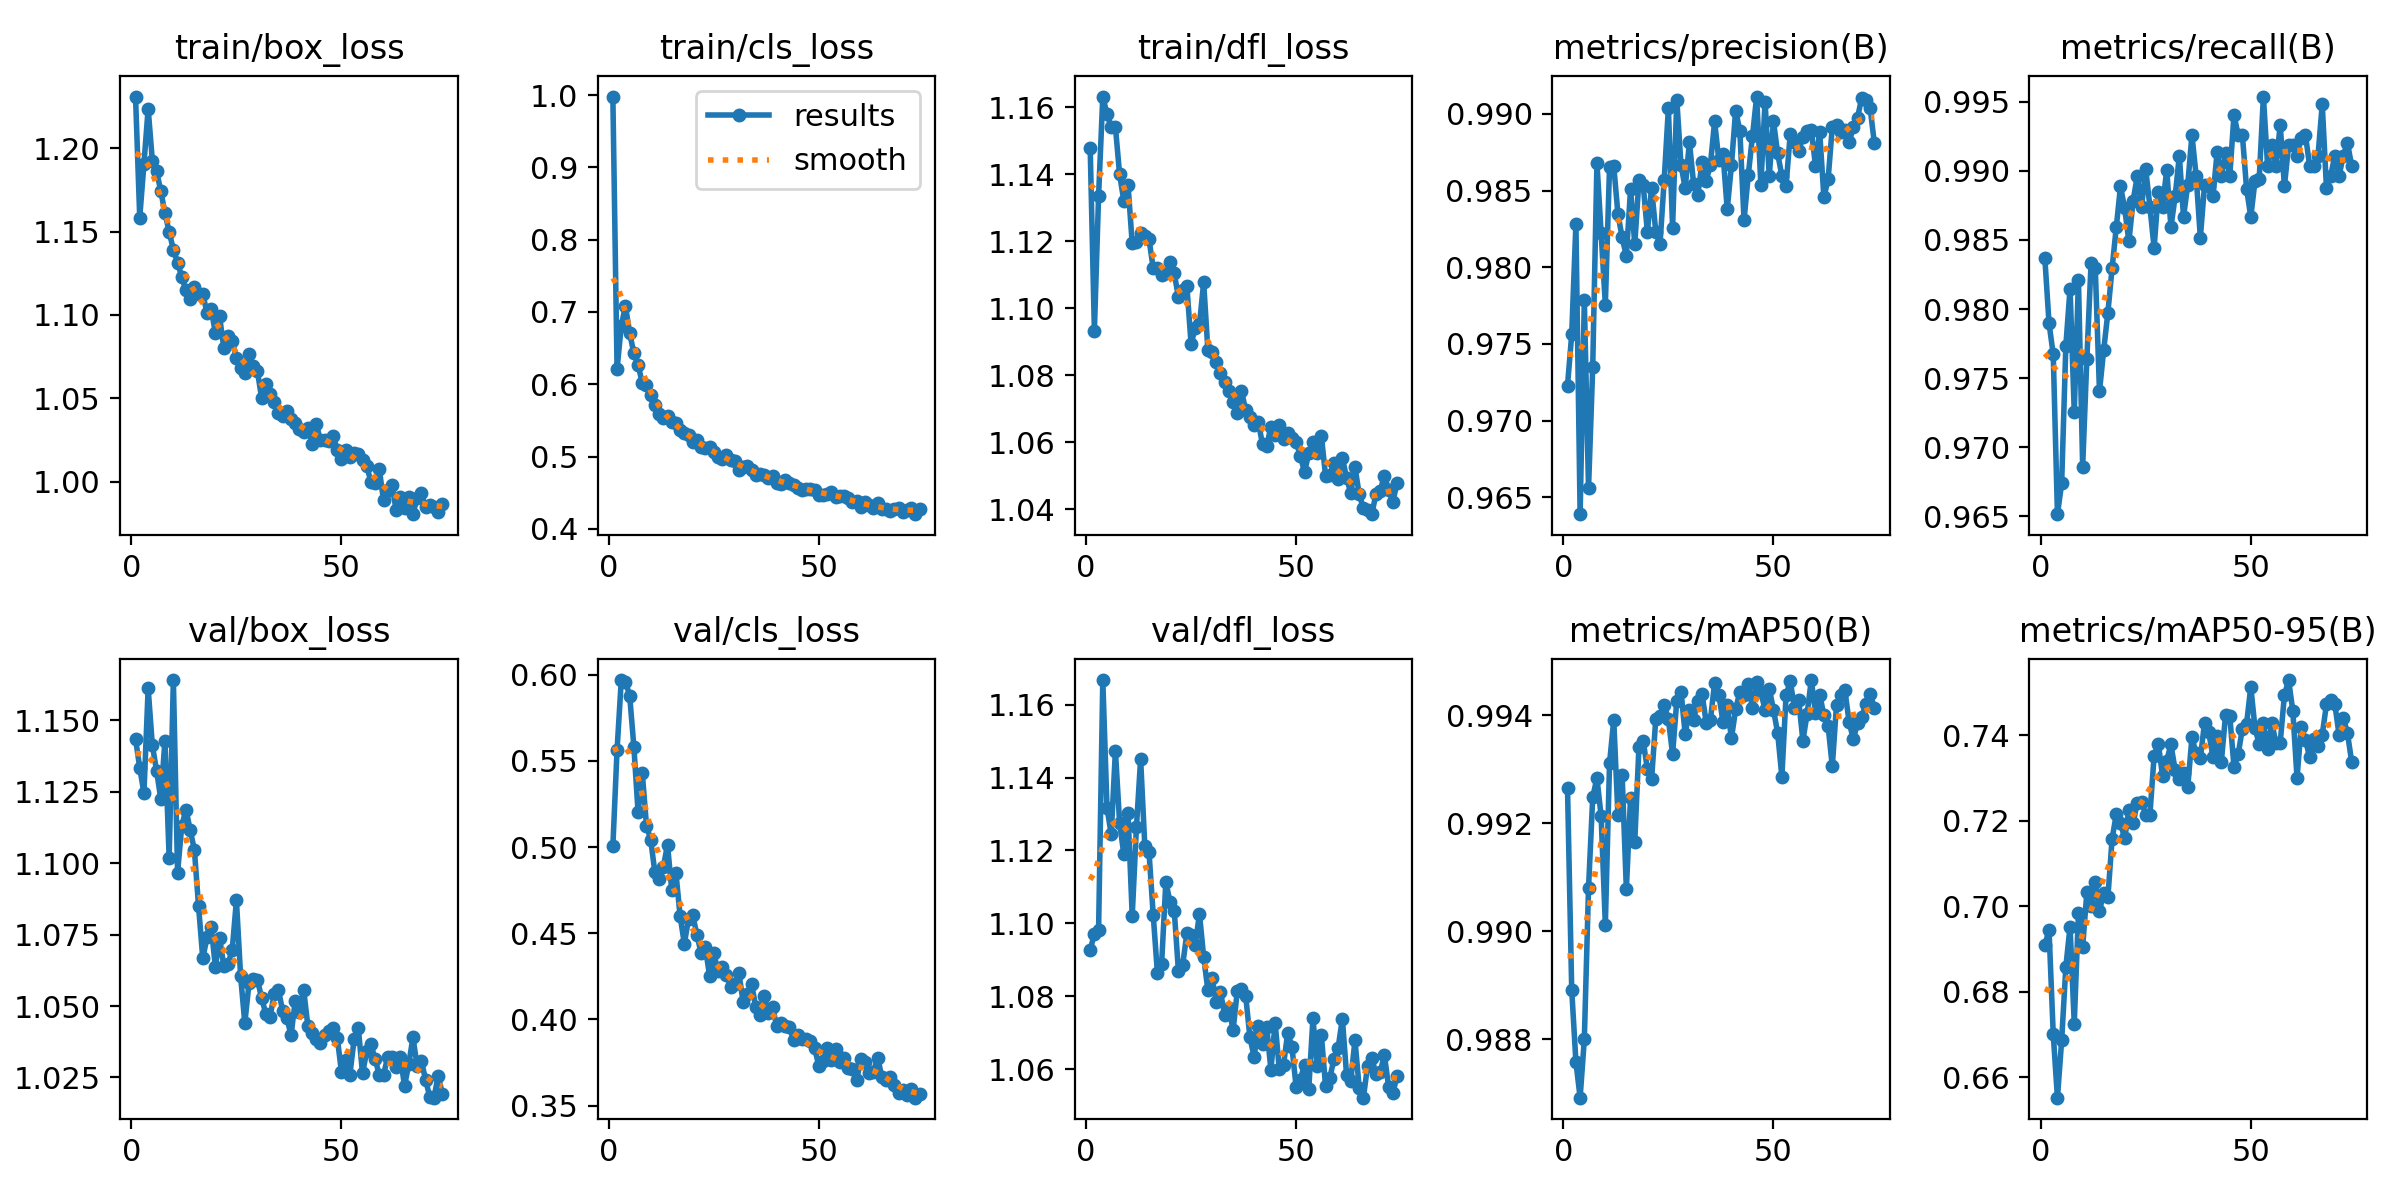

Values plotted in this chart, from the file beside it:
epoch, time, train/box_loss, train/cls_loss, train/dfl_loss, metrics/precision(B), metrics/recall(B), metrics/mAP50(B), metrics/mAP50-95(B), val/box_loss, val/cls_loss, val/dfl_loss, lr/pg0, lr/pg1, lr/pg2
1, 131.4, 1.231, 0.9979, 1.148, 0.9723, 0.9837, 0.9927, 0.691, 1.143, 0.5004, 1.093, 0.003328, 0.003328, 0.003328
2, 261.2, 1.158, 0.6211, 1.093, 0.9756, 0.979, 0.9889, 0.6944, 1.133, 0.5563, 1.097, 0.006661, 0.006661, 0.006661
3, 380.6, 1.191, 0.681, 1.134, 0.9828, 0.9767, 0.9876, 0.6701, 1.125, 0.5969, 1.098, 0.009993, 0.009993, 0.009993
4, 491.1, 1.224, 0.7083, 1.163, 0.9639, 0.9652, 0.9869, 0.6552, 1.161, 0.5959, 1.167, 0.009998, 0.009998, 0.009998
5, 601.5, 1.193, 0.6707, 1.158, 0.9779, 0.9674, 0.988, 0.6686, 1.141, 0.5878, 1.132, 0.009996, 0.009996, 0.009996
6, 709.2, 1.186, 0.6428, 1.154, 0.9656, 0.9774, 0.9908, 0.6858, 1.132, 0.5582, 1.124, 0.009993, 0.009993, 0.009993
7, 820.9, 1.175, 0.6266, 1.154, 0.9735, 0.9815, 0.9925, 0.6952, 1.123, 0.5201, 1.147, 0.00999, 0.00999, 0.00999
8, 940.6, 1.161, 0.6019, 1.14, 0.9868, 0.9726, 0.9928, 0.6726, 1.143, 0.5428, 1.128, 0.009987, 0.009987, 0.009987
9, 1062, 1.15, 0.5985, 1.132, 0.9822, 0.9821, 0.9921, 0.6985, 1.102, 0.5125, 1.119, 0.009983, 0.009983, 0.009983
10, 1183, 1.139, 0.5854, 1.137, 0.9776, 0.9686, 0.9901, 0.6905, 1.164, 0.5042, 1.13, 0.009978, 0.009978, 0.009978
11, 1295, 1.131, 0.5708, 1.119, 0.9865, 0.9764, 0.9931, 0.7033, 1.097, 0.4853, 1.102, 0.009973, 0.009973, 0.009973
12, 1401, 1.123, 0.5584, 1.12, 0.9866, 0.9833, 0.9939, 0.7002, 1.113, 0.4815, 1.126, 0.009967, 0.009967, 0.009967
13, 1515, 1.115, 0.5531, 1.122, 0.9835, 0.9829, 0.9921, 0.7056, 1.119, 0.4883, 1.145, 0.009961, 0.009961, 0.009961
14, 1630, 1.11, 0.5555, 1.122, 0.9819, 0.974, 0.9929, 0.6989, 1.112, 0.5014, 1.121, 0.009954, 0.009954, 0.009954
15, 1741, 1.117, 0.5472, 1.121, 0.9807, 0.977, 0.9908, 0.7031, 1.105, 0.4753, 1.119, 0.009947, 0.009947, 0.009947
16, 1855, 1.112, 0.5461, 1.112, 0.9851, 0.9797, 0.9925, 0.7021, 1.085, 0.4851, 1.102, 0.009939, 0.009939, 0.009939
17, 1976, 1.113, 0.5369, 1.112, 0.9815, 0.9829, 0.9917, 0.7157, 1.067, 0.46, 1.086, 0.009931, 0.009931, 0.009931
18, 2098, 1.101, 0.5325, 1.11, 0.9857, 0.9859, 0.9934, 0.7216, 1.074, 0.4441, 1.089, 0.009922, 0.009922, 0.009922
19, 2219, 1.104, 0.5305, 1.11, 0.9854, 0.9889, 0.9935, 0.7194, 1.078, 0.4581, 1.111, 0.009912, 0.009912, 0.009912
20, 2340, 1.089, 0.5196, 1.114, 0.9823, 0.9873, 0.993, 0.7159, 1.064, 0.4604, 1.106, 0.009902, 0.009902, 0.009902
21, 2461, 1.099, 0.523, 1.11, 0.9852, 0.9849, 0.9928, 0.7224, 1.074, 0.4492, 1.103, 0.009892, 0.009892, 0.009892
22, 2582, 1.08, 0.5131, 1.103, 0.9823, 0.9878, 0.9939, 0.7194, 1.064, 0.4384, 1.087, 0.009881, 0.009881, 0.009881
23, 2704, 1.087, 0.5125, 1.105, 0.9815, 0.9896, 0.994, 0.7242, 1.065, 0.442, 1.089, 0.009869, 0.009869, 0.009869
24, 2824, 1.084, 0.5134, 1.107, 0.9857, 0.9874, 0.9942, 0.7244, 1.07, 0.4255, 1.097, 0.009857, 0.009857, 0.009857
25, 2944, 1.074, 0.507, 1.089, 0.9904, 0.9901, 0.9939, 0.7214, 1.087, 0.4385, 1.097, 0.009844, 0.009844, 0.009844
26, 3063, 1.068, 0.5, 1.094, 0.9826, 0.9874, 0.9933, 0.7214, 1.06, 0.4283, 1.094, 0.009831, 0.009831, 0.009831
27, 3183, 1.065, 0.4963, 1.095, 0.9909, 0.9844, 0.9943, 0.7351, 1.044, 0.4307, 1.103, 0.009818, 0.009818, 0.009818
28, 3305, 1.076, 0.5024, 1.108, 0.9867, 0.9885, 0.9944, 0.738, 1.058, 0.426, 1.091, 0.009803, 0.009803, 0.009803
29, 3428, 1.069, 0.4952, 1.087, 0.9851, 0.9874, 0.9937, 0.7305, 1.059, 0.419, 1.082, 0.009789, 0.009789, 0.009789
30, 3549, 1.066, 0.494, 1.087, 0.9882, 0.9901, 0.9941, 0.7341, 1.059, 0.4207, 1.085, 0.009773, 0.009773, 0.009773
31, 3668, 1.05, 0.4812, 1.084, 0.9855, 0.9859, 0.9939, 0.7378, 1.053, 0.4267, 1.079, 0.009758, 0.009758, 0.009758
32, 3788, 1.058, 0.4851, 1.081, 0.9847, 0.9881, 0.9943, 0.7319, 1.047, 0.4101, 1.081, 0.009741, 0.009741, 0.009741
33, 3910, 1.053, 0.487, 1.078, 0.9868, 0.9911, 0.9944, 0.7297, 1.046, 0.4147, 1.075, 0.009725, 0.009725, 0.009725
34, 4030, 1.048, 0.4811, 1.075, 0.9857, 0.9867, 0.9939, 0.7312, 1.054, 0.4207, 1.077, 0.009707, 0.009707, 0.009707
35, 4150, 1.041, 0.4744, 1.072, 0.9867, 0.989, 0.9939, 0.7278, 1.056, 0.4072, 1.071, 0.00969, 0.00969, 0.00969
36, 4271, 1.04, 0.4755, 1.069, 0.9895, 0.9926, 0.9946, 0.7395, 1.048, 0.4029, 1.081, 0.009671, 0.009671, 0.009671
37, 4391, 1.042, 0.4745, 1.075, 0.987, 0.9896, 0.9944, 0.7357, 1.046, 0.4136, 1.082, 0.009652, 0.009652, 0.009652
38, 4512, 1.037, 0.4702, 1.07, 0.9874, 0.9852, 0.9939, 0.7346, 1.04, 0.4038, 1.08, 0.009633, 0.009633, 0.009633
39, 4632, 1.035, 0.4726, 1.067, 0.9838, 0.989, 0.9942, 0.7429, 1.052, 0.4073, 1.069, 0.009613, 0.009613, 0.009613
40, 4752, 1.032, 0.4638, 1.065, 0.9866, 0.9889, 0.9936, 0.7406, 1.048, 0.396, 1.063, 0.009593, 0.009593, 0.009593
41, 4871, 1.029, 0.4617, 1.066, 0.9902, 0.9881, 0.9941, 0.7349, 1.056, 0.3977, 1.072, 0.009572, 0.009572, 0.009572
42, 4993, 1.032, 0.4676, 1.059, 0.9889, 0.9914, 0.9944, 0.7398, 1.043, 0.396, 1.067, 0.009551, 0.009551, 0.009551
43, 5114, 1.023, 0.4638, 1.059, 0.9831, 0.9896, 0.9944, 0.7338, 1.04, 0.3956, 1.071, 0.009529, 0.009529, 0.009529
44, 5233, 1.034, 0.4601, 1.065, 0.986, 0.9913, 0.9946, 0.7447, 1.038, 0.388, 1.06, 0.009507, 0.009507, 0.009507
45, 5353, 1.025, 0.4567, 1.062, 0.9885, 0.9896, 0.9941, 0.7445, 1.037, 0.3907, 1.073, 0.009484, 0.009484, 0.009484
46, 5477, 1.025, 0.4542, 1.065, 0.9911, 0.994, 0.9946, 0.7327, 1.04, 0.3887, 1.06, 0.00946, 0.00946, 0.00946
47, 5597, 1.024, 0.4558, 1.061, 0.9854, 0.9926, 0.9944, 0.7355, 1.041, 0.3888, 1.061, 0.009437, 0.009437, 0.009437
48, 5717, 1.027, 0.4548, 1.063, 0.9908, 0.9926, 0.9941, 0.7415, 1.042, 0.3873, 1.07, 0.009412, 0.009412, 0.009412
49, 5837, 1.019, 0.4533, 1.061, 0.9859, 0.9887, 0.9945, 0.7426, 1.039, 0.3835, 1.066, 0.009388, 0.009388, 0.009388
50, 5957, 1.013, 0.4465, 1.06, 0.9895, 0.9867, 0.9941, 0.7513, 1.027, 0.373, 1.055, 0.009363, 0.009363, 0.009363
51, 6076, 1.019, 0.4475, 1.056, 0.9874, 0.9893, 0.9937, 0.7417, 1.031, 0.3762, 1.057, 0.009337, 0.009337, 0.009337
52, 6196, 1.015, 0.4482, 1.051, 0.986, 0.9894, 0.9929, 0.7379, 1.026, 0.3832, 1.061, 0.009311, 0.009311, 0.009311
53, 6316, 1.017, 0.4508, 1.057, 0.9853, 0.9954, 0.9944, 0.7428, 1.038, 0.3767, 1.055, 0.009284, 0.009284, 0.009284
54, 6436, 1.017, 0.4446, 1.06, 0.9887, 0.9904, 0.9946, 0.7367, 1.042, 0.3826, 1.074, 0.009257, 0.009257, 0.009257
55, 6556, 1.013, 0.446, 1.057, 0.9881, 0.9919, 0.9941, 0.7429, 1.026, 0.3754, 1.061, 0.009229, 0.009229, 0.009229
56, 6676, 1.009, 0.4451, 1.062, 0.9876, 0.9904, 0.9943, 0.7381, 1.034, 0.3775, 1.069, 0.009201, 0.009201, 0.009201
57, 6797, 1, 0.4421, 1.05, 0.9885, 0.9933, 0.9935, 0.7382, 1.037, 0.372, 1.055, 0.009173, 0.009173, 0.009173
58, 6917, 0.9989, 0.4367, 1.05, 0.9889, 0.9889, 0.994, 0.7493, 1.031, 0.3711, 1.058, 0.009144, 0.009144, 0.009144
59, 7037, 1.007, 0.4379, 1.054, 0.989, 0.9919, 0.9947, 0.7529, 1.026, 0.3648, 1.063, 0.009115, 0.009115, 0.009115
60, 7156, 0.9886, 0.4308, 1.049, 0.9866, 0.9919, 0.994, 0.7457, 1.026, 0.3772, 1.066, 0.009085, 0.009085, 0.009085
... 14 more rows
